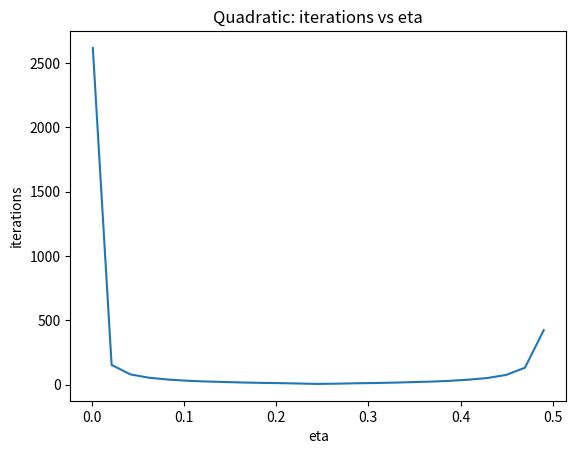

Write the Python code that produced this figure.
import numpy as np
import matplotlib.pyplot as plt
import pandas as pd
from pathlib import Path

out_dir = Path("./poly_outputs")
out_dir.mkdir(exist_ok=True)

def gd_poly(coeffs, x0, eta, tol=1e-6, kmax=10000):
    # coeffs: [a_n, a_{n-1}, ..., a_0]
    poly = np.poly1d(coeffs)
    grad = poly.deriv()
    xs, fs = [x0], [poly(x0)]
    for _ in range(kmax):
        x_new = xs[-1] - eta * grad(xs[-1])
        if abs(x_new - xs[-1]) < tol:
            xs.append(x_new); fs.append(poly(x_new))
            return np.array(xs), np.array(fs), True
        if abs(x_new) > 1e6:
            return np.array(xs), np.array(fs), False
        xs.append(x_new); fs.append(poly(x_new))
    return np.array(xs), np.array(fs), False

def sweep(coeffs, x0, etas):
    recs=[]
    for e in etas:
        xs,fs,ok=gd_poly(coeffs,x0,e)
        recs.append({"eta":e,"iters":len(xs)-1 if ok else None,"conv":ok})
    return pd.DataFrame(recs)

etas = np.linspace(0.001, 1.0, 50)

# degree 1: f(x)=2x+5
df1 = sweep([2,5], x0=10, etas=etas)
df1.to_csv(out_dir/"linear.csv",index=False)

# degree 2: f(x)=2x^2 -4x
df2 = sweep([2,-4,0], x0=10, etas=etas)
df2.to_csv(out_dir/"quadratic.csv",index=False)

# degree 3: f(x)=x^3 -3x^2 + 2x
df3 = sweep([1,-3,2,0], x0=5, etas=etas)
df3.to_csv(out_dir/"cubic.csv",index=False)

# degree 4: f(x)=x^4 -4x^2 + x
df4 = sweep([1,0,-4,1,0], x0=5, etas=etas)
df4.to_csv(out_dir/"quartic.csv",index=False)

# quick plot example for quadratic
plt.plot(df2[df2.conv]["eta"], df2[df2.conv]["iters"])
plt.xlabel("eta"); plt.ylabel("iterations"); plt.title("Quadratic: iterations vs eta")
plt.savefig(out_dir/"quadratic_iters.png"); plt.close()
